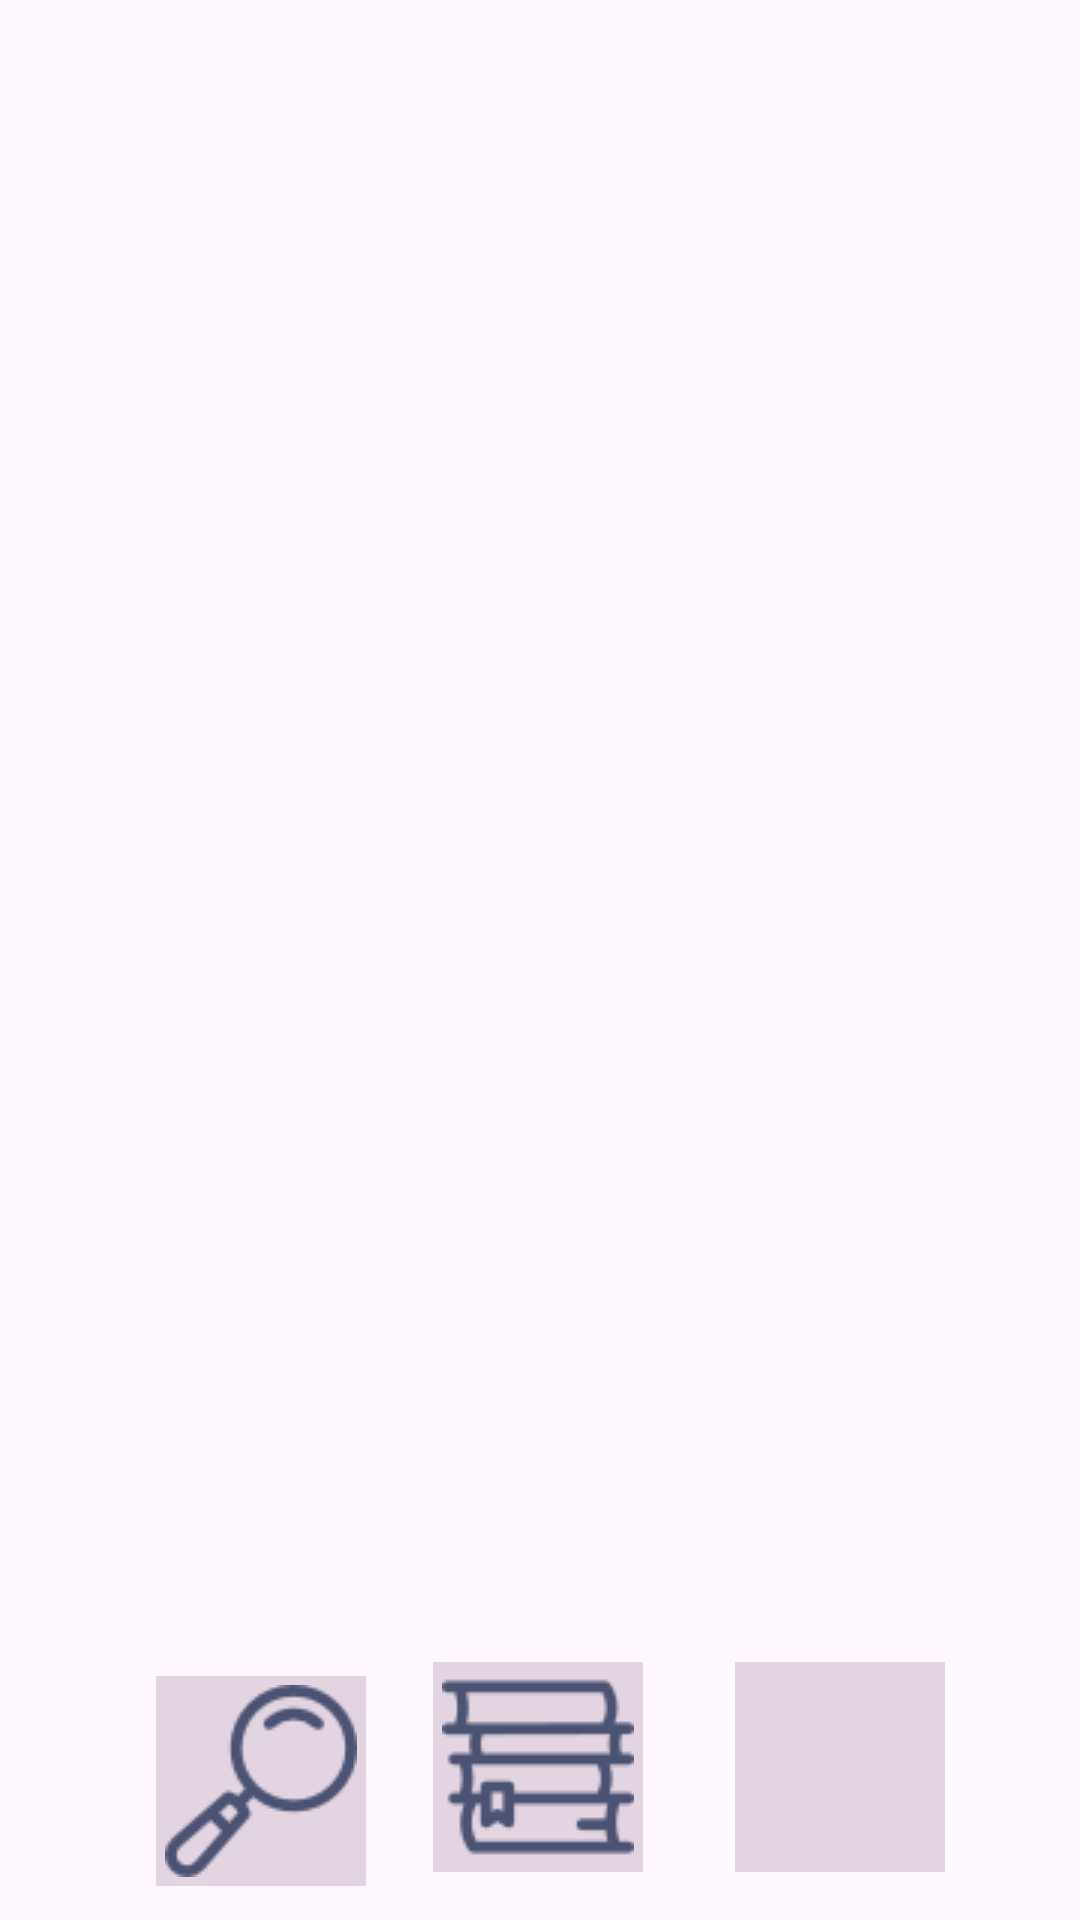

Reconstruct the res/layout file that produces this screen, plus the resources it refers to.
<!-- AndroidManifest.xml: application theme Theme.Bookrank -->
<!-- res/layout/botones_navegacion.xml -->
<?xml version="1.0" encoding="utf-8"?>
<androidx.constraintlayout.widget.ConstraintLayout xmlns:android="http://schemas.android.com/apk/res/android"
    xmlns:app="http://schemas.android.com/apk/res-auto"
    xmlns:tools="http://schemas.android.com/tools"
    android:layout_width="match_parent"
    android:layout_height="match_parent">

    <ImageButton
        android:id="@+id/btnLupa"
        android:layout_width="70dp"
        android:layout_height="70dp"
        android:layout_marginStart="24dp"
        android:background="@color/lightlavender"
        android:clickable="true"
        android:contentDescription="@string/btnLupa"
        android:focusable="true"
        app:layout_constraintBottom_toBottomOf="parent"
        app:layout_constraintEnd_toStartOf="@+id/btnLibros"
        app:layout_constraintHorizontal_bias="0.557"
        app:layout_constraintStart_toStartOf="parent"
        app:layout_constraintTop_toTopOf="parent"
        app:layout_constraintVertical_bias="0.98"
        app:srcCompat="@drawable/_03_lupa"
        app:tint="@color/darkblue"/>

    <ImageButton
        android:id="@+id/btnLibros"
        android:layout_width="70dp"
        android:layout_height="70dp"
        android:layout_marginBottom="16dp"
        android:background="@color/lightlavender"
        android:clickable="true"
        android:contentDescription="@string/btn_libros"
        android:focusable="true"
        app:layout_constraintBottom_toBottomOf="parent"
        app:layout_constraintEnd_toEndOf="parent"
        app:layout_constraintHorizontal_bias="0.498"
        app:layout_constraintStart_toStartOf="parent"
        app:srcCompat="@drawable/_01_libros"
        app:tint="@color/darkblue"/>

    <ImageButton
        android:id="@+id/btnEstadisticas"
        android:layout_width="70dp"
        android:layout_height="70dp"
        android:layout_marginBottom="16dp"
        android:background="@color/lightlavender"
        android:clickable="true"
        android:contentDescription="@string/btn_estad"
        android:focusable="true"
        app:layout_constraintBottom_toBottomOf="parent"
        app:layout_constraintEnd_toEndOf="parent"
        app:layout_constraintHorizontal_bias="0.406"
        app:layout_constraintStart_toEndOf="@+id/btnLibros"
        app:srcCompat="@drawable/_05_estadstico"
        app:tint="@color/darkblue"/>
</androidx.constraintlayout.widget.ConstraintLayout>
<!-- resources referenced by this layout -->
<resources>
  <color name="darkblue">#4C5372</color>
  <color name="lightlavender">#E2D4E0</color>
  <!-- drawable _01_libros: png bitmap (drawable, 1392 bytes) -->
  <!-- drawable _03_lupa: png bitmap (drawable, 1768 bytes) -->
  <string name="btnLupa"> Botón para buscar nuevos libros</string>
  <string name="btn_estad"> Botón para ver tus estadísticas de lectura</string>
  <string name="btn_libros"> Botón para acceder a tus listas de libros</string>
  <style name="Theme.Bookrank" parent="android:Theme.Material.Light.NoActionBar" />
</resources>
